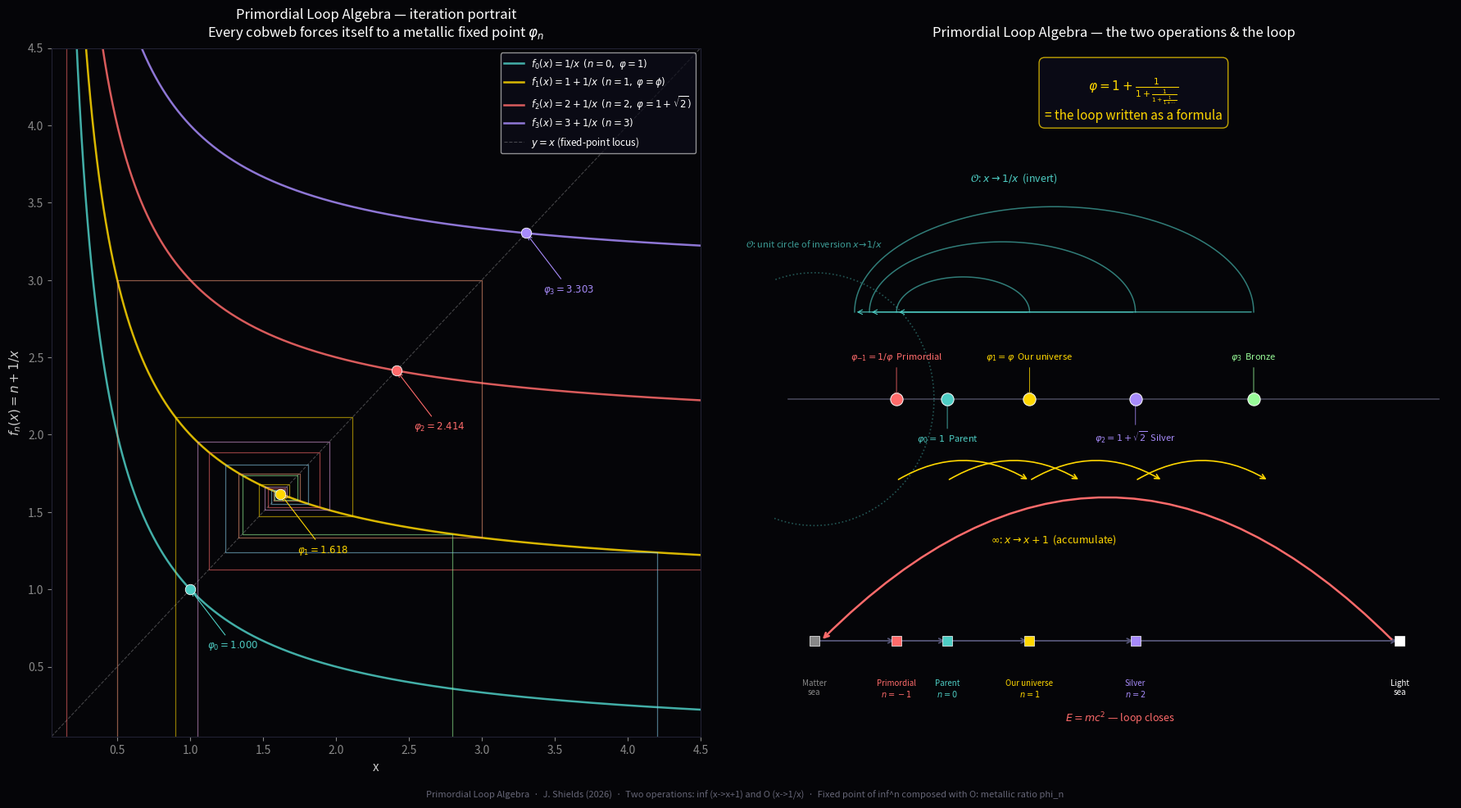

This figure's Python source: (Note: this script raises an exception after producing the figure.)
import numpy as np
import matplotlib.pyplot as plt

fig = plt.figure(figsize=(18, 10), facecolor='#050508')

# ── LEFT PANEL: iteration portrait ─────────────────────────────────
ax1 = fig.add_axes([0.03, 0.08, 0.44, 0.84], facecolor='#050508')

phi = (1 + np.sqrt(5)) / 2
x = np.linspace(0.05, 4.5, 2000)

colors_fn = ['#4ECDC4', '#FFD700', '#FF6B6B', '#A78BFA']
labels_fn = [r'$f_0(x)=1/x$  $(n=0,\;\varphi=1)$',
             r'$f_1(x)=1+1/x$  $(n=1,\;\varphi=\phi)$',
             r'$f_2(x)=2+1/x$  $(n=2,\;\varphi=1+\sqrt{2})$',
             r'$f_3(x)=3+1/x$  $(n=3)$']

for n, (c, lab) in enumerate(zip(colors_fn, labels_fn)):
    y = n + 1/x
    mask = (y > 0) & (y < 5)
    ax1.plot(x[mask], y[mask], color=c, linewidth=1.8, alpha=0.85, label=lab)

ax1.plot(x, x, color='#ffffff', linewidth=0.8, linestyle='--', alpha=0.25,
         label=r'$y=x$ (fixed-point locus)')

# cobweb for f_1 from several starts
starts = [0.15, 0.5, 0.9, 2.8, 4.2, 1.05]
cwcols = ['#FF6B6B','#FFA07A','#FFD700','#98FB98','#87CEEB','#DDA0DD']
for x0, cc in zip(starts, cwcols):
    xc = x0
    xs, ys = [xc], [0]
    for _ in range(28):
        yc = 1 + 1/xc
        xs += [xc, yc]; ys += [yc, yc]
        xc = yc
    ax1.plot(xs, ys, color=cc, linewidth=0.9, alpha=0.55)

phi_ns = [(n, (n+np.sqrt(n**2+4))/2) for n in range(4)]
for n, pn in phi_ns:
    ax1.plot(pn, pn, 'o', color=colors_fn[n], markersize=9, zorder=6,
             markeredgecolor='white', markeredgewidth=0.6)
    ax1.annotate(rf'$\varphi_{n}={pn:.3f}$', xy=(pn, pn),
                 xytext=(pn+0.12, pn-0.38),
                 color=colors_fn[n], fontsize=8.5,
                 arrowprops=dict(arrowstyle='->', color=colors_fn[n], lw=0.8))

ax1.set_xlim(0.05, 4.5); ax1.set_ylim(0.05, 4.5)
ax1.set_xlabel('x', color='#cccccc', fontsize=11)
ax1.set_ylabel(r'$f_n(x) = n + 1/x$', color='#cccccc', fontsize=11)
ax1.set_title('Primordial Loop Algebra — iteration portrait\n'
              r'Every cobweb forces itself to a metallic fixed point $\varphi_n$',
              color='white', fontsize=12, pad=10)
ax1.tick_params(colors='#888888')
for sp in ax1.spines.values(): sp.set_color('#222233')
ax1.legend(facecolor='#0d0d1a', labelcolor='white', fontsize=8.5,
           loc='upper right', framealpha=0.7)

# ── RIGHT PANEL: the loop on the real line ──────────────────────────
ax2 = fig.add_axes([0.52, 0.08, 0.46, 0.84], facecolor='#050508')
ax2.set_xlim(-0.3, 4.8); ax2.set_ylim(-2.4, 2.5)
ax2.axis('off')
ax2.set_title('Primordial Loop Algebra — the two operations & the loop',
              color='white', fontsize=12, pad=10)

# real line
ax2.axhline(0, color='#444455', linewidth=1.2, xmin=0.02, xmax=0.98)

# unit circle (inversion)
theta = np.linspace(0, 2*np.pi, 300)
ax2.plot(np.cos(theta)*0.9, np.sin(theta)*0.9,
         color='#4ECDC4', linewidth=1.2, alpha=0.4, linestyle=':')
ax2.text(0, 1.08, r'$\mathcal{O}$: unit circle of inversion $x\!\to\!1/x$',
         color='#4ECDC4', fontsize=8, ha='center', alpha=0.75)

# metallic ratios
phi_list = [(n, (n+np.sqrt(n**2+4))/2) for n in [-1, 0, 1, 2, 3]]
dot_colors = ['#FF6B6B','#4ECDC4','#FFD700','#A78BFA','#98FB98']
labels_phi = [r'$\varphi_{-1}=1/\varphi$  Primordial',
              r'$\varphi_0=1$  Parent',
              r'$\varphi_1=\varphi$  Our universe',
              r'$\varphi_2=1+\sqrt{2}$  Silver',
              r'$\varphi_3$  Bronze']
yoff = [0.28, -0.30, 0.28, -0.30, 0.28]

for (n, pn), dc, lab, yo in zip(phi_list, dot_colors, labels_phi, yoff):
    ax2.plot(pn, 0, 'o', markersize=11, color=dc, zorder=6,
             markeredgecolor='white', markeredgewidth=0.7)
    ax2.annotate(lab, xy=(pn, 0), xytext=(pn, yo),
                 color=dc, fontsize=8, ha='center',
                 arrowprops=dict(arrowstyle='->', color=dc, lw=0.7, alpha=0.8))

# infinity arrows (translation)
for x0 in [0.618, 1.0, 1.618, 2.414]:
    ax2.annotate('', xy=(x0+1, -0.58), xytext=(x0, -0.58),
                 arrowprops=dict(arrowstyle='->', color='#FFD700',
                                 lw=1.2, connectionstyle='arc3,rad=-0.3'))
ax2.text(1.8, -1.02, r'$\infty$: $x \to x+1$  (accumulate)',
         color='#FFD700', fontsize=9, ha='center')

# inversion arcs
for x0 in [1.618, 2.414, 3.303]:
    inv = 1/x0
    mid = (x0+inv)/2
    r   = abs(x0-inv)/2
    th  = np.linspace(0, np.pi, 80)
    ax2.plot(mid + r*np.cos(th), 0.62 + r*np.sin(th)*0.5,
             color='#4ECDC4', linewidth=1.1, alpha=0.6)
    ax2.annotate('', xy=(inv, 0.62), xytext=(x0, 0.62),
                 arrowprops=dict(arrowstyle='->', color='#4ECDC4', lw=0.8))
ax2.text(1.5, 1.55, r'$\mathcal{O}$: $x \to 1/x$  (invert)',
         color='#4ECDC4', fontsize=9, ha='center')

# the complete loop at bottom
loop_labels = ['Matter\nsea', 'Primordial\n$n=-1$', 'Parent\n$n=0$',
               'Our universe\n$n=1$', 'Silver\n$n=2$', 'Light\nsea']
loop_x = [0.0, 0.618, 1.0, 1.618, 2.414, 4.4]
loop_y = [-1.72]*6
lcols  = ['#888888','#FF6B6B','#4ECDC4','#FFD700','#A78BFA','#ffffff']

for lx, ly, ll, lc in zip(loop_x, loop_y, loop_labels, lcols):
    ax2.plot(lx, ly, 's', markersize=9, color=lc, zorder=6,
             markeredgecolor='white', markeredgewidth=0.5)
    ax2.text(lx, ly-0.27, ll, color=lc, fontsize=7, ha='center', va='top')

for i in range(len(loop_x)-1):
    ax2.annotate('', xy=(loop_x[i+1], loop_y[i+1]),
                 xytext=(loop_x[i], loop_y[i]),
                 arrowprops=dict(arrowstyle='->', color='#555577', lw=1.3))

# closing arrow E=mc2
ax2.annotate('', xy=(0.05, -1.72), xytext=(4.35, -1.72),
             arrowprops=dict(arrowstyle='->', color='#FF6B6B', lw=1.8,
                             connectionstyle='arc3,rad=0.5'))
ax2.text(2.3, -2.3, r'$E=mc^2$ — loop closes', color='#FF6B6B',
         fontsize=9, ha='center')

# continued fraction box
ax2.text(2.4, 2.3,
         r'$\varphi = 1 + \frac{1}{1+\frac{1}{1+\frac{1}{1+\cdots}}}$'
         '\n= the loop written as a formula',
         color='#FFD700', fontsize=11, ha='center', va='top',
         bbox=dict(facecolor='#0d0d1a', edgecolor='#FFD700',
                   alpha=0.75, boxstyle='round,pad=0.45'))

fig.text(0.5, 0.005,
         'Primordial Loop Algebra  ·  J. Shields (2026)  ·  '
         'Two operations: inf (x->x+1) and O (x->1/x)  ·  '
         'Fixed point of inf^n composed with O: metallic ratio phi_n',
         color='#666677', fontsize=8, ha='center')

plt.savefig('/home/joe/Desktop/UNIFIED_MULTIVERSE/renders/pla_loop.png',
            dpi=160, bbox_inches='tight', facecolor='#050508')
plt.close()
print("saved")
